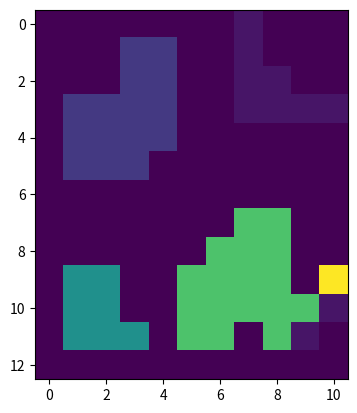

Generate this figure with matplotlib:
import matplotlib.pyplot as plt
import numpy as np

im =  [[ 0, 0, 1, 1, 0, 0],
       [ 1, 1, 1, 0, 0, 0],
       [ 1, 1, 1, 1, 0, 1],
       [ 1, 1, 1, 1, 1, 1],
       [ 1, 1, 0, 1, 1, 1],
       [ 0, 0, 1, 0, 0, 0]]

im =[[0, 0, 0, 0, 0, 0, 0, 1, 0, 0, 0],
     [0, 0, 0, 1, 1, 0, 0, 1, 0, 0, 0],
     [0, 0, 0, 1, 1, 0, 0, 1, 1, 0, 0],
     [0, 1, 1, 1, 1, 0, 0, 1, 1, 1, 1],
     [0, 1, 1, 1, 1, 0, 0, 0, 0, 0, 0],
     [0, 1, 1, 1, 0, 0, 0, 0, 0, 0, 0],
     [0, 0, 0, 0, 0, 0, 0, 0, 0, 0, 0],
     [0, 0, 0, 0, 0, 0, 0, 1, 1, 0, 0],
     [0, 0, 0, 0, 0, 0, 1, 1, 1, 0, 0],
     [0, 1, 1, 0, 0, 1, 1, 1, 1, 0, 1],
     [0, 1, 1, 0, 0, 1, 1, 1, 1, 1, 1],
     [0, 1, 1, 1, 0, 1, 1, 0, 1, 1, 0],
     [0, 0, 0, 0, 0, 0, 0,0, 0, 0,  0]]

for i in range(len(im)):
    print(im[i])
print('\n')

for i in range(len(im)):
       for j in range(len(im[i])):
           count = i + j
           if (0 < j <= len(im[i])) and (i < len(im) - 1):
               a = im[i][j]
               b = im[i+1][j]
               c = im[i+1][j-1]
               if a == 0 and c == 0 and b!=0:
                  im[i+1][j] = count

               elif a == 0 and b != 0 and c != 0:
                   im[i+1][j] = count
                   if im[i+1][j] > im[i+1][j-1]:
                       im[i+1][j] = im[i+1][j-1] 
                       
               elif a != 0 and b == 0 and c == 0:
                   pass
               
               elif a != 0 and b == 0 and c != 0:
                   im[i+1][j-1] = im[i][j]
                   
               elif a != 0 and b != 0 and c == 0:
                   if im[i][j] >= im[i+1][j]:
                      im[i+1][j] = im[i][j]
                      
                   elif im[i][j] == im[i+1][j]:
                        im[i][j] = count
                        im[i+1][j] = im[i][j]
                      
               elif a != 0 and b != 0 and c != 0:
                   if im[i+1][j-1] >= im[i][j]:
                      im[i][j] = im[i+1][j-1]
                      im[i+1][j] = im[i+1][j-1]
                      

               elif a != 0 and b == 0 and c != 0:
                   im[i+1][j-1] = im[i][j]
                   
               elif a != 0 and b != 0 and c == 0:
                   if im[i][j] > im[i+1][j]:
                      im[i+1][j] = im[i][j]
                      
                   elif im[i][j] == im[i+1][j]:
                        im[i][j] = count
                        im[i+1][j] = im[i][j]
                      
               elif a != 0 and b != 0 and c != 0:
                   if im[i+1][j-1] >= im[i][j]:
                      im[i+1][j-1] = im[i][j]
                      im[i+1][j] = im[i+1][j-1]
                      
                   elif im[i+1][j-1] < im[i][j]:
                       im[i][j] = im[i+1][j-1]
                       im[i+1][j] = im[i+1][j-1]
                        
               if (a == b) and (b == c) and (b != 0 ):
                    for k in range(j-1, 0, -1):
                        if im[i+1][k] == im[i+1][k+1]:  
                            if im[i][k] >= im[i][j]:
                               im[i][j] = im[i][k]
                               break
                        else:
                            im[i+1][j] = count
                            break

               
data = np.array(im)

for i in range(len(im)):
    print(im[i])

plt.imshow(data)
plt.show()